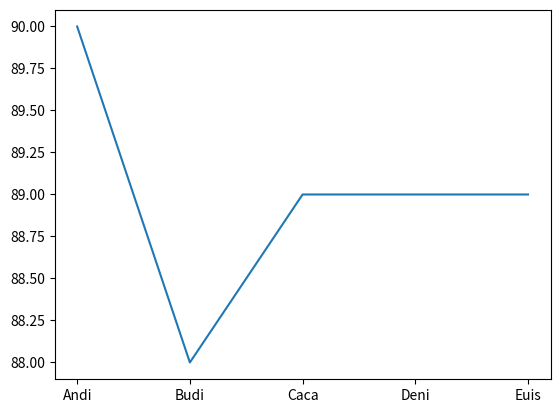

This chart was generated by the following Python code:
import pandas as pd
import numpy as np
import matplotlib.pyplot as plt

#dataframe list of dictionary#
data = [
    {'nama':'Andi','nilai':90},
    {'nama':'Budi','nilai':88},
    {'nama':'Caca','nilai':89},
    {'nama':'Deni','nilai':89},
    {'nama':'Euis','nilai':89},
]

# dfData = pd.DataFrame(data)
dfData = pd.DataFrame(
    data,
    index = list('abcde')
    )

# print(dfData.head(3))               #show first 3 rows
# print(dfData.tail(2))               #show last 2 rows
# print(dfData.columns)               #tau column nya apa aja, and dtype
# print(dfData.index)                 #indexnya dan rangenya

# print(dfData.values)                #values of data           
# print(type(dfData.values))          #type = np.array  
# print(dfData.describe())            #describe count mean std dll

# print(dfData.sort_index(ascending=False))   #sort descending (defaultnya ascending)
# print(dfData.sort_values(by='nilai',ascending=False))       #sort descending by nilai

# print(dfData.sort_values(
#     by=['nilai','nama'],
#     ascending=[False,False])
#     )                                         #sort descending nama dan nilai

# print(dfData['nama'])
# print(dfData['nilai'])
# print(dfData[0:3])
# print(dfData[0:5:2])

# print(dfData.loc['a'])                          #nama index
# print(dfData.loc['a':'d'])                      #print a sampai d
# print(dfData.loc['a':'d',['nilai']])            #print a sampai d tapi nilai doang
# print(dfData.iloc[0:5:2])                       #urutan index location                             
# print(dfData.iloc[0:5:2, 0:2])                  #baris,kolom

# print(dfData.at['a','nama'])                      #value panggil dg nama index & nama kolom  
# print(dfData.iat[0,1])                            #value panggil dg urutan index & urutan kolom

# print(dfData
#     .iloc[0:5:2]
#     .sort_values(
#         by=['nilai','nama'],
#         ascending = [True, False]                   #nilai ascending nama descending
#     )[['nilai','nama']]                             #nilai dulu baru nama
# )


plt.plot(dfData['nama'], dfData['nilai'])
plt.show()